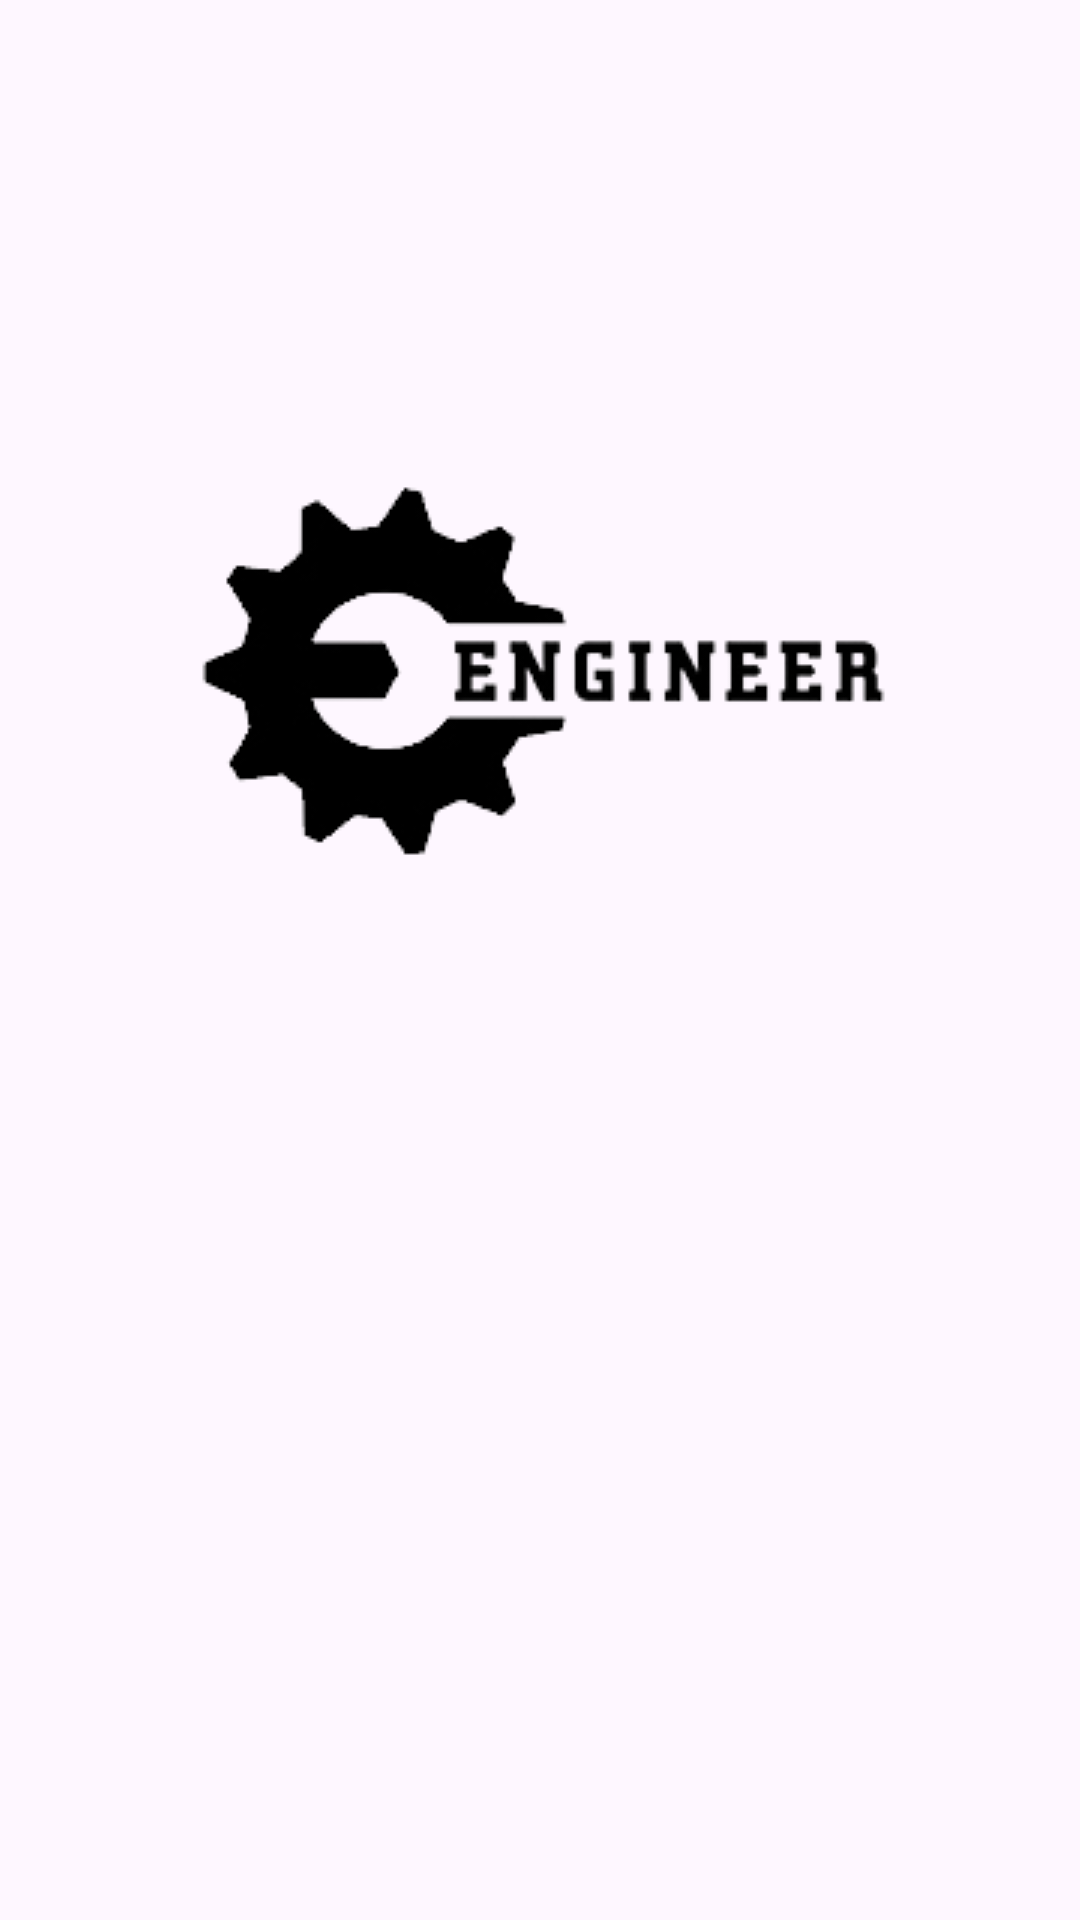

Here is an Android app screen rendered from its layout file. Give the layout XML and the strings, colors and styles it references.
<!-- AndroidManifest.xml: application theme Theme.Engineera -->
<!-- res/layout/activity_splash_screen.xml -->
<?xml version="1.0" encoding="utf-8"?>
<androidx.constraintlayout.widget.ConstraintLayout xmlns:android="http://schemas.android.com/apk/res/android"
    xmlns:app="http://schemas.android.com/apk/res-auto"
    xmlns:tools="http://schemas.android.com/tools"
    android:layout_width="match_parent"
    android:layout_height="match_parent"
    tools:context=".SplashScreen">

    <ImageView
        android:id="@+id/logo"
        android:layout_width="wrap_content"
        android:layout_height="wrap_content"
        android:layout_marginStart="43dp"
        android:layout_marginTop="143dp"
        android:layout_marginEnd="43dp"
        android:layout_marginBottom="328dp"
        app:layout_constraintBottom_toBottomOf="parent"
        app:layout_constraintEnd_toEndOf="parent"
        app:layout_constraintStart_toStartOf="parent"
        app:layout_constraintTop_toTopOf="parent"
        app:srcCompat="@drawable/logo" />
</androidx.constraintlayout.widget.ConstraintLayout>
<!-- resources referenced by this layout -->
<resources>
  <!-- drawable logo: png bitmap (drawable, 10947 bytes) -->
  <style name="Theme.Engineera" parent="Base.Theme.Engineera" />
  <style name="Base.Theme.Engineera" parent="Theme.Material3.DayNight.NoActionBar">
          
          <item name="colorPrimary">@color/red</item> --&gt;
          
  
      </style>
  <color name="red">#DD0A0A</color>
</resources>
